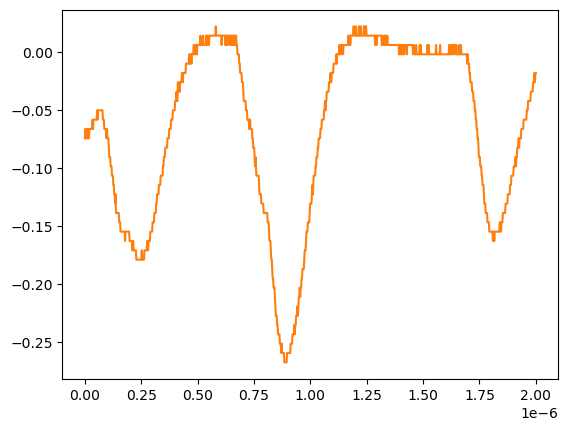

The file beside this chart, header and first rows:
# KEYSIGHT TECHNOLOGIES, MSO-X 3024T, MY58262555, 07.30.2019051434
# time, 1
# 2024-07-24 15:40:38.295736
0.000000000000000000e+00, -7.467340000000000089e-02
2.002002002002001797e-09, -6.663320000000000354e-02
4.004004004004003593e-09, -7.467340000000000089e-02
6.006006006006005804e-09, -7.467340000000000089e-02
8.008008008008007187e-09, -6.663320000000000354e-02
1.001001001001000857e-08, -6.663320000000000354e-02
1.201201201201201161e-08, -7.467340000000000089e-02
1.401401401401401299e-08, -6.663320000000000354e-02
1.601601601601601437e-08, -7.467340000000000089e-02
1.801801801801801741e-08, -7.467340000000000089e-02
2.002002002002001714e-08, -6.663320000000000354e-02
2.202202202202202018e-08, -6.663320000000000354e-02
2.402402402402402322e-08, -6.663320000000000354e-02
2.602602602602602294e-08, -6.663320000000000354e-02
2.802802802802802598e-08, -6.663320000000000354e-02
3.003003003003002571e-08, -6.663320000000000354e-02
3.203203203203202875e-08, -6.663320000000000354e-02
3.403403403403403179e-08, -5.859299999999999925e-02
3.603603603603603482e-08, -6.663320000000000354e-02
3.803803803803803124e-08, -5.859299999999999925e-02
4.004004004004003428e-08, -5.859299999999999925e-02
4.204204204204203732e-08, -5.859299999999999925e-02
4.404404404404404036e-08, -5.859299999999999925e-02
4.604604604604604339e-08, -5.859299999999999925e-02
4.804804804804804643e-08, -5.859299999999999925e-02
5.005005005005004285e-08, -5.859299999999999925e-02
5.205205205205204589e-08, -5.859299999999999925e-02
5.405405405405404893e-08, -5.055280000000000190e-02
5.605605605605605196e-08, -5.859299999999999925e-02
5.805805805805805500e-08, -5.055280000000000190e-02
6.006006006006005142e-08, -5.055280000000000190e-02
6.206206206206205446e-08, -5.055280000000000190e-02
6.406406406406405750e-08, -5.055280000000000190e-02
6.606606606606606053e-08, -5.055280000000000190e-02
6.806806806806806357e-08, -5.055280000000000190e-02
7.007007007007006661e-08, -5.055280000000000190e-02
7.207207207207206965e-08, -5.055280000000000190e-02
7.407407407407407268e-08, -5.055280000000000190e-02
7.607607607607606249e-08, -5.055280000000000190e-02
7.807807807807806552e-08, -5.055280000000000190e-02
8.008008008008006856e-08, -5.859299999999999925e-02
8.208208208208207160e-08, -5.859299999999999925e-02
8.408408408408407464e-08, -5.859299999999999925e-02
8.608608608608607767e-08, -6.663320000000000354e-02
8.808808808808808071e-08, -6.663320000000000354e-02
9.009009009009008375e-08, -6.663320000000000354e-02
9.209209209209208679e-08, -6.663320000000000354e-02
9.409409409409408982e-08, -6.663320000000000354e-02
9.609609609609609286e-08, -7.467340000000000089e-02
9.809809809809808266e-08, -6.663320000000000354e-02
1.001001001001000857e-07, -7.467340000000000089e-02
1.021021021021020887e-07, -7.467340000000000089e-02
1.041041041041040918e-07, -7.467340000000000089e-02
1.061061061061060948e-07, -8.271359999999999824e-02
1.081081081081080979e-07, -9.075379999999999558e-02
1.101101101101101009e-07, -9.075379999999999558e-02
1.121121121121121039e-07, -9.075379999999999558e-02
1.141141141141141070e-07, -9.879400000000000681e-02
... 942 more rows
